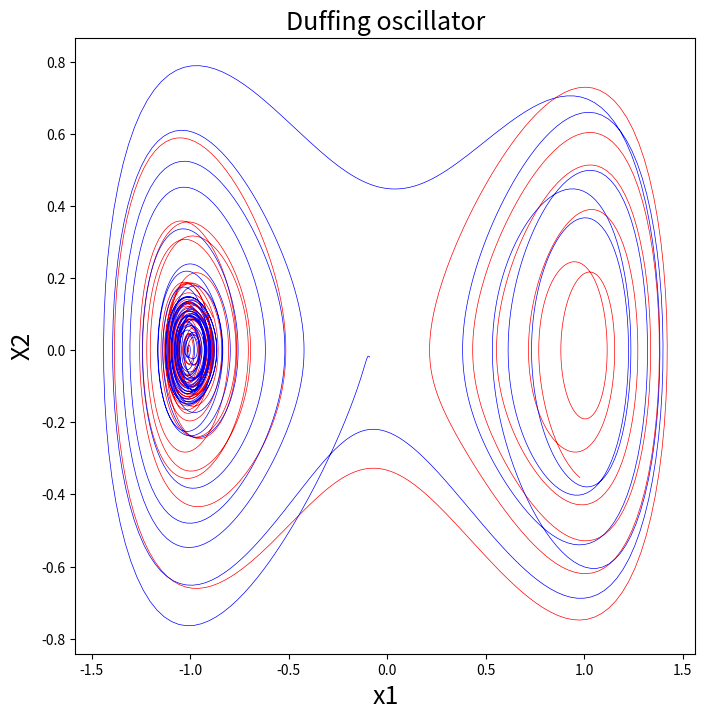

The matplotlib source for this figure:
"""
    Created by:
[redacted]

    Modified:
[redacted]
"""
import numpy as np


# ==============================================================================
# Function Implementations
# ==============================================================================
def dyn_sys_discrete(lhs, mu=-0.05, lam=-1):
    """ example 1:
    ODE =>
    dx1/dt = mu*x1
    dx2/dt = lam*(x2-x1^2)

    By default: mu =-0.05, and lambda = -1.
    """
    rhs = np.zeros(2)
    rhs[0] = mu * lhs[0]
    rhs[1] = lam * (lhs[1] - (lhs[0]) ** 2.)
    return rhs

def dyn_sys_pendulum(lhs):
    """ pendulum example:
    ODE =>
    dx1/dt = x2
    dx2/dt = -sin(x1)
    """
    rhs = np.zeros(2)
    rhs[0] = lhs[1]
    rhs[1] = -np.sin(lhs[0])
    return rhs

def dyn_sys_fluid(lhs, mu=0.1, omega=1, A=-0.1, lam=10):
    """fluid flow example:
    ODE =>
    dx1/dt = mu*x1 - omega*x2 + A*x1*x3
    dx2/dt = omega*x1 + mu*x2 + A*x2*x3
    dx3/dt = -lam(x3 - x1^2 - x2^2)
    """
    rhs = np.zeros(3)
    rhs[0] = mu * lhs[0] - omega * lhs[1] + A * lhs[0] * lhs[2]
    rhs[1] = omega * lhs[0] + mu * lhs[1] + A * lhs[1] * lhs[2]
    rhs[2] = -lam * (lhs[2] - lhs[0] ** 2 - lhs[1] ** 2)
    return rhs

def dyn_sys_kdv(lhs, a1=0, c=3):
    """ planar kdv:
    dx1/dt = x2
    dx2/dt = a1 + c*x1 - 3*x2^2
    """
    rhs = np.zeros(2)
    rhs[0] = lhs[1]
    rhs[1] = a1 + c*lhs[0] - 3*lhs[0]**2
    return rhs

def dyn_sys_duffing(lhs, alpha=0.1, gamma=0.05, omega=1.1):
    """ Duffing oscillator:
    dx/dt = y
    dy/dt = x - x^3 - gamma*y + alpha*cos(omega*t)
    """
    rhs = np.zeros(3)
    rhs[0] = lhs[1]
    rhs[1] = lhs[0] - lhs[0]**3 - gamma*lhs[1] + alpha*np.cos(omega*lhs[2])
    rhs[2] = lhs[2]
    return rhs

def rk4(lhs, dt, function):
    """
    :param lhs: previous step state.
    :param dt: delta t.
    :param data_type: "ex1" or "ex2".
    :return:  Runge–Kutta 4th order method.
    """
    k1 = dt * function(lhs)
    k2 = dt * function(lhs + k1 / 2.0)
    k3 = dt * function(lhs + k2 / 2.0)
    k4 = dt * function(lhs + k3)
    rhs = lhs + 1.0 / 6.0 * (k1 + 2.0 * (k2 + k3) + k4)
    return rhs

def data_maker_discrete(x_lower1, x_upper1, x_lower2, x_upper2, n_ic=1e4, dt=0.02, tf=1.0, seed=None, testing=False):
    """
    :param tf: final time. default is 15.
    :param dt: delta t.
    :param x_lower1: lower bound of x1, initial condition.
    :param x_upper1: upper bound of x1, initial condition.
    :param x_upper2: lower bound of x2, initial condition.
    :param x_lower2: upper bound of x1, initial condition.
    :param n_side: number of initial conditions on each axis. default is 100.
    :return:
    """
    # set seed
    np.random.seed(seed=seed)

    # dim - time steps
    nsteps = int(tf / dt)

    # number of initial conditions.
    n_ic = int(n_ic)

    # create initial condition grid
    if testing:
        icond1 = np.linspace(x_lower1, x_upper1, 10)
        icond2 = np.linspace(x_lower2, x_upper2, 2)
        xx, yy = np.meshgrid(icond1, icond2)

        # solve the system using Runge–Kutta 4th order method, see rk4 function above.
        data_mat = np.zeros((n_ic, 2, nsteps + 1), dtype=np.float64)
        ic = 0
        for x1 in range(2):
            for x2 in range(10):
                data_mat[ic, :, 0] = np.array([xx[x1, x2], yy[x1, x2]], dtype=np.float64)
                for jj in range(nsteps):
                    data_mat[ic, :, jj + 1] = rk4(data_mat[ic, :, jj], dt, dyn_sys_discrete)
                ic += 1
    else:
        icond1 = np.random.uniform(x_lower1, x_upper1, n_ic)
        icond2 = np.random.uniform(x_lower2, x_upper2, n_ic)

        # solve the system using Runge–Kutta 4th order method, see rk4 function above.
        data_mat = np.zeros((n_ic, 2, nsteps + 1), dtype=np.float64)
        for ii in range(n_ic):
            data_mat[ii, :, 0] = np.array([icond1[ii], icond2[ii]], dtype=np.float64)
            for jj in range(nsteps):
                data_mat[ii, :, jj + 1] = rk4(data_mat[ii, :, jj], dt, dyn_sys_discrete)

    return np.transpose(data_mat, [0, 2, 1])

def data_maker_pendulum(x_lower1, x_upper1, x_lower2, x_upper2, n_ic=10000, dt=0.02, tf=1.0, seed=None):
    """
    :param tf: final time. default is 15.
    :param dt: delta t.
    :param x_lower1: lower bound of x1, initial condition.
    :param x_upper1: upper bound of x1, initial condition.
    :param x_upper2: lower bound of x2, initial condition.
    :param x_lower2: upper bound of x1, initial condition.
    :param n_ic: number of initial conditions
    :return:
    """
    # set seed
    np.random.seed(seed=seed)

    # dim - time steps
    nsteps = int(tf / dt)

    # number of initial conditions
    n_ic = int(n_ic)

    # create initial condition grid
    rand_x1 = np.random.uniform(x_lower1, x_upper1, 100 * n_ic)
    rand_x2 = np.random.uniform(x_lower2, x_upper2, 100 * n_ic)
    max_potential = 0.99
    potential = lambda x, y: (1 / 2) * y ** 2 - np.cos(x)
    iconds = np.asarray([[x, y] for x, y in zip(rand_x1, rand_x2)
                         if potential(x, y) <= max_potential])[:n_ic, :]

    # solve the system using Runge–Kutta 4th order method, see rk4 function above
    data_mat = np.zeros((n_ic, 2, nsteps + 1), dtype=np.float64)
    for ii in range(n_ic):
        data_mat[ii, :, 0] = np.array([iconds[ii, 0], iconds[ii, 1]], dtype=np.float64)
        for jj in range(nsteps):
            data_mat[ii, :, jj + 1] = rk4(data_mat[ii, :, jj], dt, dyn_sys_pendulum)

    return np.transpose(data_mat, [0, 2, 1])

def data_maker_pendulum_uniform(n_ic=10000, dt=0.02, tf=3.0, seed=None):
    nsteps = np.int(tf / dt)
    n_ic = np.int(n_ic)
    rand_x1 = np.random.uniform(-3.1, 0, 100*n_ic)
    rand_x2 = np.zeros((100*n_ic))
    max_potential = 0.99
    potential = lambda x, y: (1 / 2) * y ** 2 - np.cos(x)
    iconds = np.asarray([[x, y] for x, y in zip(rand_x1, rand_x2)
                         if potential(x, y) <= max_potential])[:n_ic, :]
    data_mat = np.zeros((n_ic, 2, nsteps + 1), dtype=np.float64)
    for ii in range(n_ic):
        data_mat[ii, :, 0] = np.array([iconds[ii, 0], iconds[ii, 1]], dtype=np.float64)
        for jj in range(nsteps):
            data_mat[ii, :, jj + 1] = rk4(data_mat[ii, :, jj], dt, dyn_sys_pendulum)

    return np.transpose(data_mat, [0, 2, 1])

def data_maker_fluid_flow_slow(r_lower=0, r_upper=1.1, t_lower=0, t_upper=2*np.pi, n_ic=1e4, dt=0.05, tf=6, seed=None):
    """
    :param r_lower: lower bound for r. Default is 0.
    :param r_upper: Upper bound for r. Default is 1.
    :param t_lower: Lower bound for theta. Default is 0.
    :param t_upper: Upper bound for theta. Default is 2pi.
    :param n_ic: number of initial conditions. Default is 10000.
    :param dt: time step size. Default is 0.05.
    :param tf: final time. default is 6.
    :return: csv file
    """
    # set seed
    np.random.seed(seed=seed)

    # dim - time steps
    nsteps = int(tf / dt)

    # number of initial conditions for slow manifold.
    n_ic_slow = int(n_ic)

    # create initial condition grid.
    r = np.random.uniform(r_lower, r_upper, n_ic_slow)
    theta = np.random.uniform(t_lower, t_upper, n_ic_slow)

    # compute x1, x2, and x3, based on theta and r
    x1 = r * np.cos(theta)
    x2 = r * np.sin(theta)
    x3 = np.power(x1, 2) + np.power(x2, 2)

    # initialize initial conditions matrix.
    iconds = np.zeros((n_ic_slow, 3))

    # initial conditions for slow manifold.
    iconds[:n_ic_slow] = np.asarray([[x, y, z] for x, y, z in zip(x1, x2, x3)])

    # solve the system using Runge–Kutta 4th order method, see rk4 function above.
    data_mat = np.zeros((n_ic_slow, 3, nsteps + 1), dtype=np.float64)
    for ii in range(n_ic_slow):
        data_mat[ii, :, 0] = np.array([iconds[ii, 0], iconds[ii, 1], iconds[ii, 2]], dtype=np.float64)
        for jj in range(nsteps):
            data_mat[ii, :, jj + 1] = rk4(data_mat[ii, :, jj], dt, dyn_sys_fluid)

    return np.transpose(data_mat, [0, 2, 1])

def data_maker_fluid_flow_full(x1_lower=-1.1, x1_upper=1.1, x2_lower=-1.1, x2_upper=1.1, x3_lower=0.0, x3_upper=2.43,
                               n_ic=1e4, dt=0.05, tf=6, seed=None):
    # set seed
    np.random.seed(seed=seed)

    # Number of time steps
    nsteps = np.int(tf / dt)

    # Number of initial conditions
    n_ic = np.int(n_ic)

    # Create initial condition grid
    x1 = np.random.uniform(x1_lower, x1_upper, n_ic)
    x2 = np.random.uniform(x2_lower, x2_upper, n_ic)
    x3 = np.random.uniform(x3_lower, x3_upper, n_ic)

    # Initialize initial conditions matrix
    iconds = np.zeros((n_ic, 3))

    # Initial conditions zip
    iconds[:n_ic] = np.asarray([[x, y, z] for x, y, z in zip(x1, x2, x3)])

    # Solve the system using Runge–Kutta 4th order method, see rk4 function above
    data_mat = np.zeros((n_ic, 3, nsteps+1), dtype=np.float64)
    for ii in range(n_ic):
        data_mat[ii, :, 0] = np.array([iconds[ii, 0], iconds[ii, 1], iconds[ii, 2]], dtype=np.float64)
        for jj in range(nsteps):
            data_mat[ii, :, jj+1] = rk4(data_mat[ii, :, jj], dt, dyn_sys_fluid)

    return np.transpose(data_mat, [0, 2, 1])

def data_maker_kdv(x_lower1, x_upper1, x_lower2, x_upper2, n_ic=10000, dt=0.01, tf=1.0, seed=None):
    # Setup
    np.random.seed(seed=seed)
    nsteps = int(tf / dt)
    n_ic = int(n_ic)
    # Generate initial conditions
    icond1 = np.random.uniform(x_lower1, x_upper1, 10*n_ic)
    icond2 = np.random.uniform(x_lower2, x_upper2, 10*n_ic)
    n_try = 10*n_ic
    # Integrate
    data_mat = np.zeros((n_try, 2, nsteps+1), dtype=np.float64)
    for ii in range(n_try):
        data_mat[ii, :, 0] = np.array([icond1[ii], icond2[ii]], dtype=np.float64)
        for jj in range(nsteps):
            data_mat[ii, :, jj+1] = rk4(data_mat[ii, :, jj], dt, dyn_sys_kdv)
            # if (data_mat[ii, 0, jj+1] < x_lower1 or data_mat[ii, 1, jj+1] > x_upper1
            #         or data_mat[ii, 1, jj+1] < x_lower2 or data_mat[ii, 1, jj+1] > x_upper2):
            #     break
    accept = np.abs(data_mat[:, 0, -1]) < 3
    data_mat = data_mat[accept, :, :]
    accept = np.abs(data_mat[:, 1, -1]) < 3
    data_mat = data_mat[accept, :, :]
    data_mat = data_mat[:n_ic, :, :]
    return np.transpose(data_mat, [0, 2, 1])

def data_maker_duffing(x_lower1, x_upper1, x_lower2, x_upper2, n_ic=10000, dt=0.01, tf=1.0, seed=None):
    # Setup
    np.random.seed(seed=seed)
    nsteps = int(tf / dt)
    n_ic = int(n_ic)
    # Generate initial conditions
    icond1 = np.random.uniform(x_lower1, x_upper1, n_ic)
    icond2 = np.random.uniform(x_lower2, x_upper2, n_ic)
    # Integrate
    data_mat = np.zeros((n_ic, 3, nsteps+1), dtype=np.float64)
    for ii in range(n_ic):
        data_mat[ii, :2, 0] = np.array([icond1[ii], icond2[ii]], dtype=np.float64)
        for jj in range(nsteps):
            data_mat[ii, :, jj+1] = rk4(data_mat[ii, :, jj], dt, dyn_sys_duffing)
            data_mat[ii, 2, jj+1] = data_mat[ii, 2, jj] + dt

    return np.transpose(data_mat, [0, 2, 1])

# ==============================================================================
# Test program
# ==============================================================================
if __name__ == "__main__":
    import matplotlib.pyplot as plt

    create_discrete = False
    create_pendulum = False
    create_fluid_flow_slow = False
    create_fluid_flow_full = False
    create_kdv = False
    create_duffing = True

    if create_discrete:
        # Generate the data
        data = data_maker_discrete(x_lower1=-0.5, x_upper1=0.5, x_lower2=-0.5, x_upper2=0.5, n_ic=20, dt=0.02, tf=10)
        # Visualize
        plt.figure(1, figsize=(8, 8))
        for ii in range(data.shape[0]):
            plt.plot(data[ii, :, 0], data[ii, :, 1], '-')
        plt.xlabel("x1", fontsize=18)
        plt.ylabel("X2", fontsize=18)
        plt.title("Discrete dataset", fontsize=18)

    if create_pendulum:
        # Generate the data
        data = data_maker_pendulum(x_lower1=-3.1, x_upper1=3.1, x_lower2=-2, x_upper2=2, n_ic=20, dt=0.02, tf=20)
        # Visualize
        plt.figure(2, figsize=(8, 8))
        for ii in range(data.shape[0]):
            plt.plot(data[ii, :, 0], data[ii, :, 1], '-')
        plt.xlabel("x1", fontsize=18)
        plt.ylabel("X2", fontsize=18)
        plt.title("Pendulum dataset", fontsize=18)

    if create_fluid_flow_slow:
        # Generate the data
        data = data_maker_fluid_flow_slow(r_lower=0, r_upper=1.1, t_lower=0, t_upper=2*np.pi, n_ic=20, dt=0.05, tf=10)
        # Visualize
        fig = plt.figure(3, figsize=(8, 8))
        ax = plt.axes(projection='3d')
        for ii in range(data.shape[0]):
            ax.plot3D(data[ii, :, 0], data[ii, :, 1], data[ii, :, 2])
        ax.set_xlabel("$x_{1}$", fontsize=18)
        ax.set_ylabel("$x_{2}$", fontsize=18)
        ax.set_zlabel("$x_{3}$", fontsize=18)
        plt.title("Fluid Flow dataset", fontsize=20)

    if create_fluid_flow_full:
        # Generate the data
        data = data_maker_fluid_flow_full(x1_lower=-1.1, x1_upper=1.1, x2_lower=-1.1, x2_upper=1.1,
                                          x3_lower=0.0, x3_upper=2.43, n_ic=20, dt=0.05, tf=6)
        # Visualize
        fig = plt.figure(4, figsize=(8, 8))
        ax = plt.axes(projection='3d')
        for ii in range(data.shape[0]):
            ax.plot3D(data[ii, :, 0], data[ii, :, 1], data[ii, :, 2])
        ax.set_xlabel("$x_{1}$", fontsize=18)
        ax.set_ylabel("$x_{2}$", fontsize=18)
        ax.set_zlabel("$x_{3}$", fontsize=18)
        plt.title("Fluid Flow dataset", fontsize=20)

    if create_kdv:
        # Generate the data
        data = data_maker_kdv(x_lower1=-2, x_upper1=2, x_lower2=-2, x_upper2=2, n_ic=1000, dt=0.01, tf=20)
        # Visualize
        plt.figure(2, figsize=(8, 8))
        for ii in range(data.shape[0]):
            npts = np.sum(np.abs(data[ii, :, 0]) > 0)
            plt.plot(data[ii, :npts, 0], data[ii, :npts, 1], 'r-', lw=0.25)
        plt.xlabel("x1", fontsize=18)
        plt.ylabel("X2", fontsize=18)
        plt.title("KdV dataset", fontsize=18)

    if create_duffing:
        # Generate the data
        data = data_maker_duffing(x_lower1=-1, x_upper1=1, x_lower2=-1, x_upper2=1, n_ic=2, dt=0.05, tf=200)
        # Visualize
        plt.figure(2, figsize=(8, 8))
        plt.plot(data[0, :, 0], data[0, :, 1], 'r-', lw=0.5)
        plt.plot(data[1, :, 0], data[1, :, 1], 'b-', lw=0.5)
        plt.xlabel("x1", fontsize=18)
        plt.ylabel("X2", fontsize=18)
        plt.title("Duffing oscillator", fontsize=18)

    plt.show()
    print("done")
